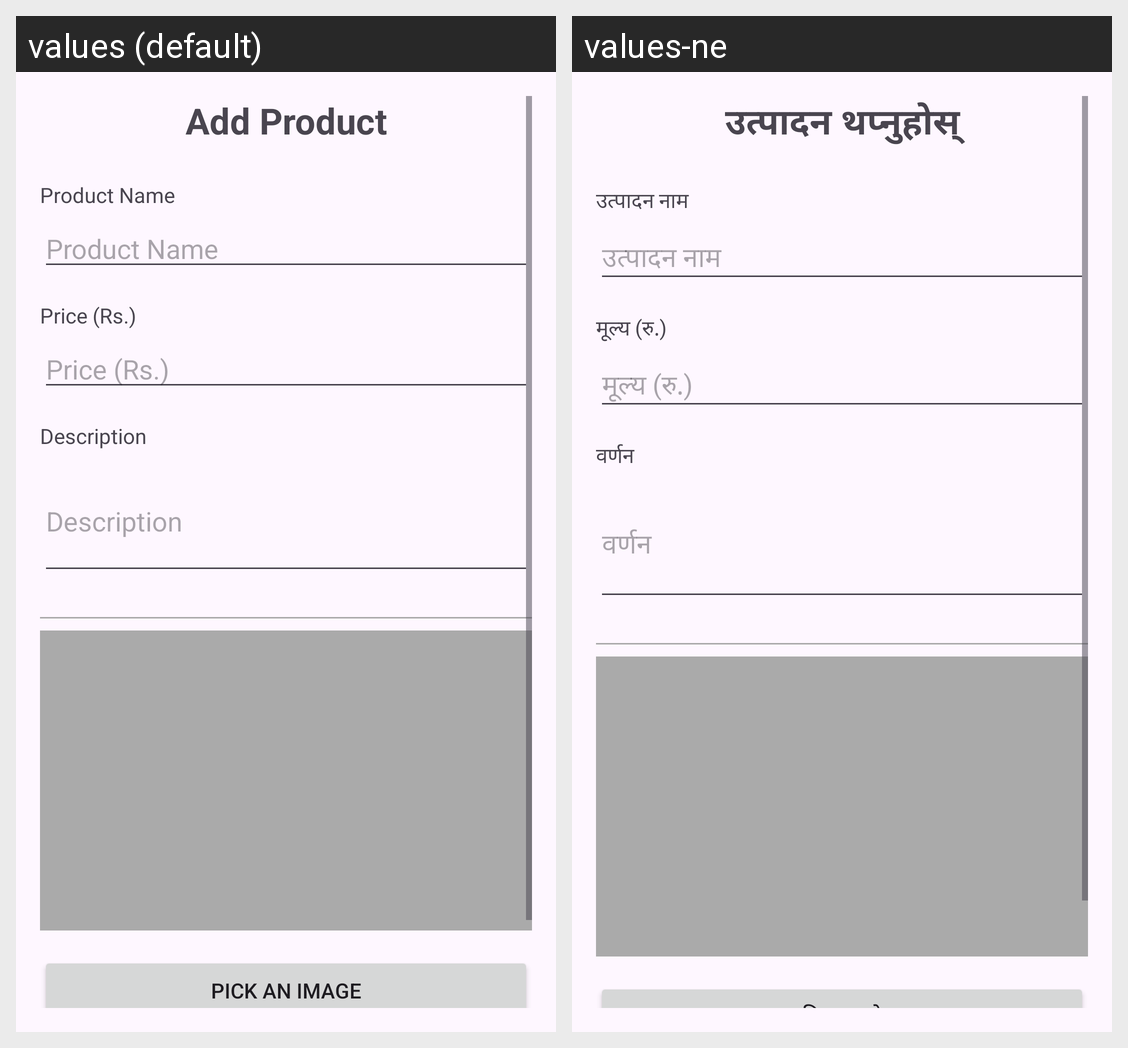

Here is an Android app screen in its default locale and in the app's own translations. Write out the translated-string differences for the strings that appear on this screen.
Android screen res/layout/activity_add_product.xml rendered under 2 locales, left to right: values (default), values-ne. Device: Nexus 5 (rendered at 1080×1920; each locale shown at half size, 540×960, under a caption strip naming it); theme Theme.AgriBuddy.
Strings drawn on this screen, with the default value and each locale's value (text and hints the layout hard-codes, and strings that could not be matched under every locale, appear in the picture but are not listed):

add_product
  values: Add Product
  values-ne: उत्पादन थप्नुहोस्

hint_product_name
  values: Product Name
  values-ne: उत्पादन नाम

hint_product_price
  values: Price (Rs.)
  values-ne: मूल्य (रु.)

hint_product_description
  values: Description
  values-ne: वर्णन

btn_pick_image
  values: Pick an Image
  values-ne: छवि छान्नुहोस्

btn_add_product
  values: Add Product
  values-ne: उत्पादन थप्नुहोस्
